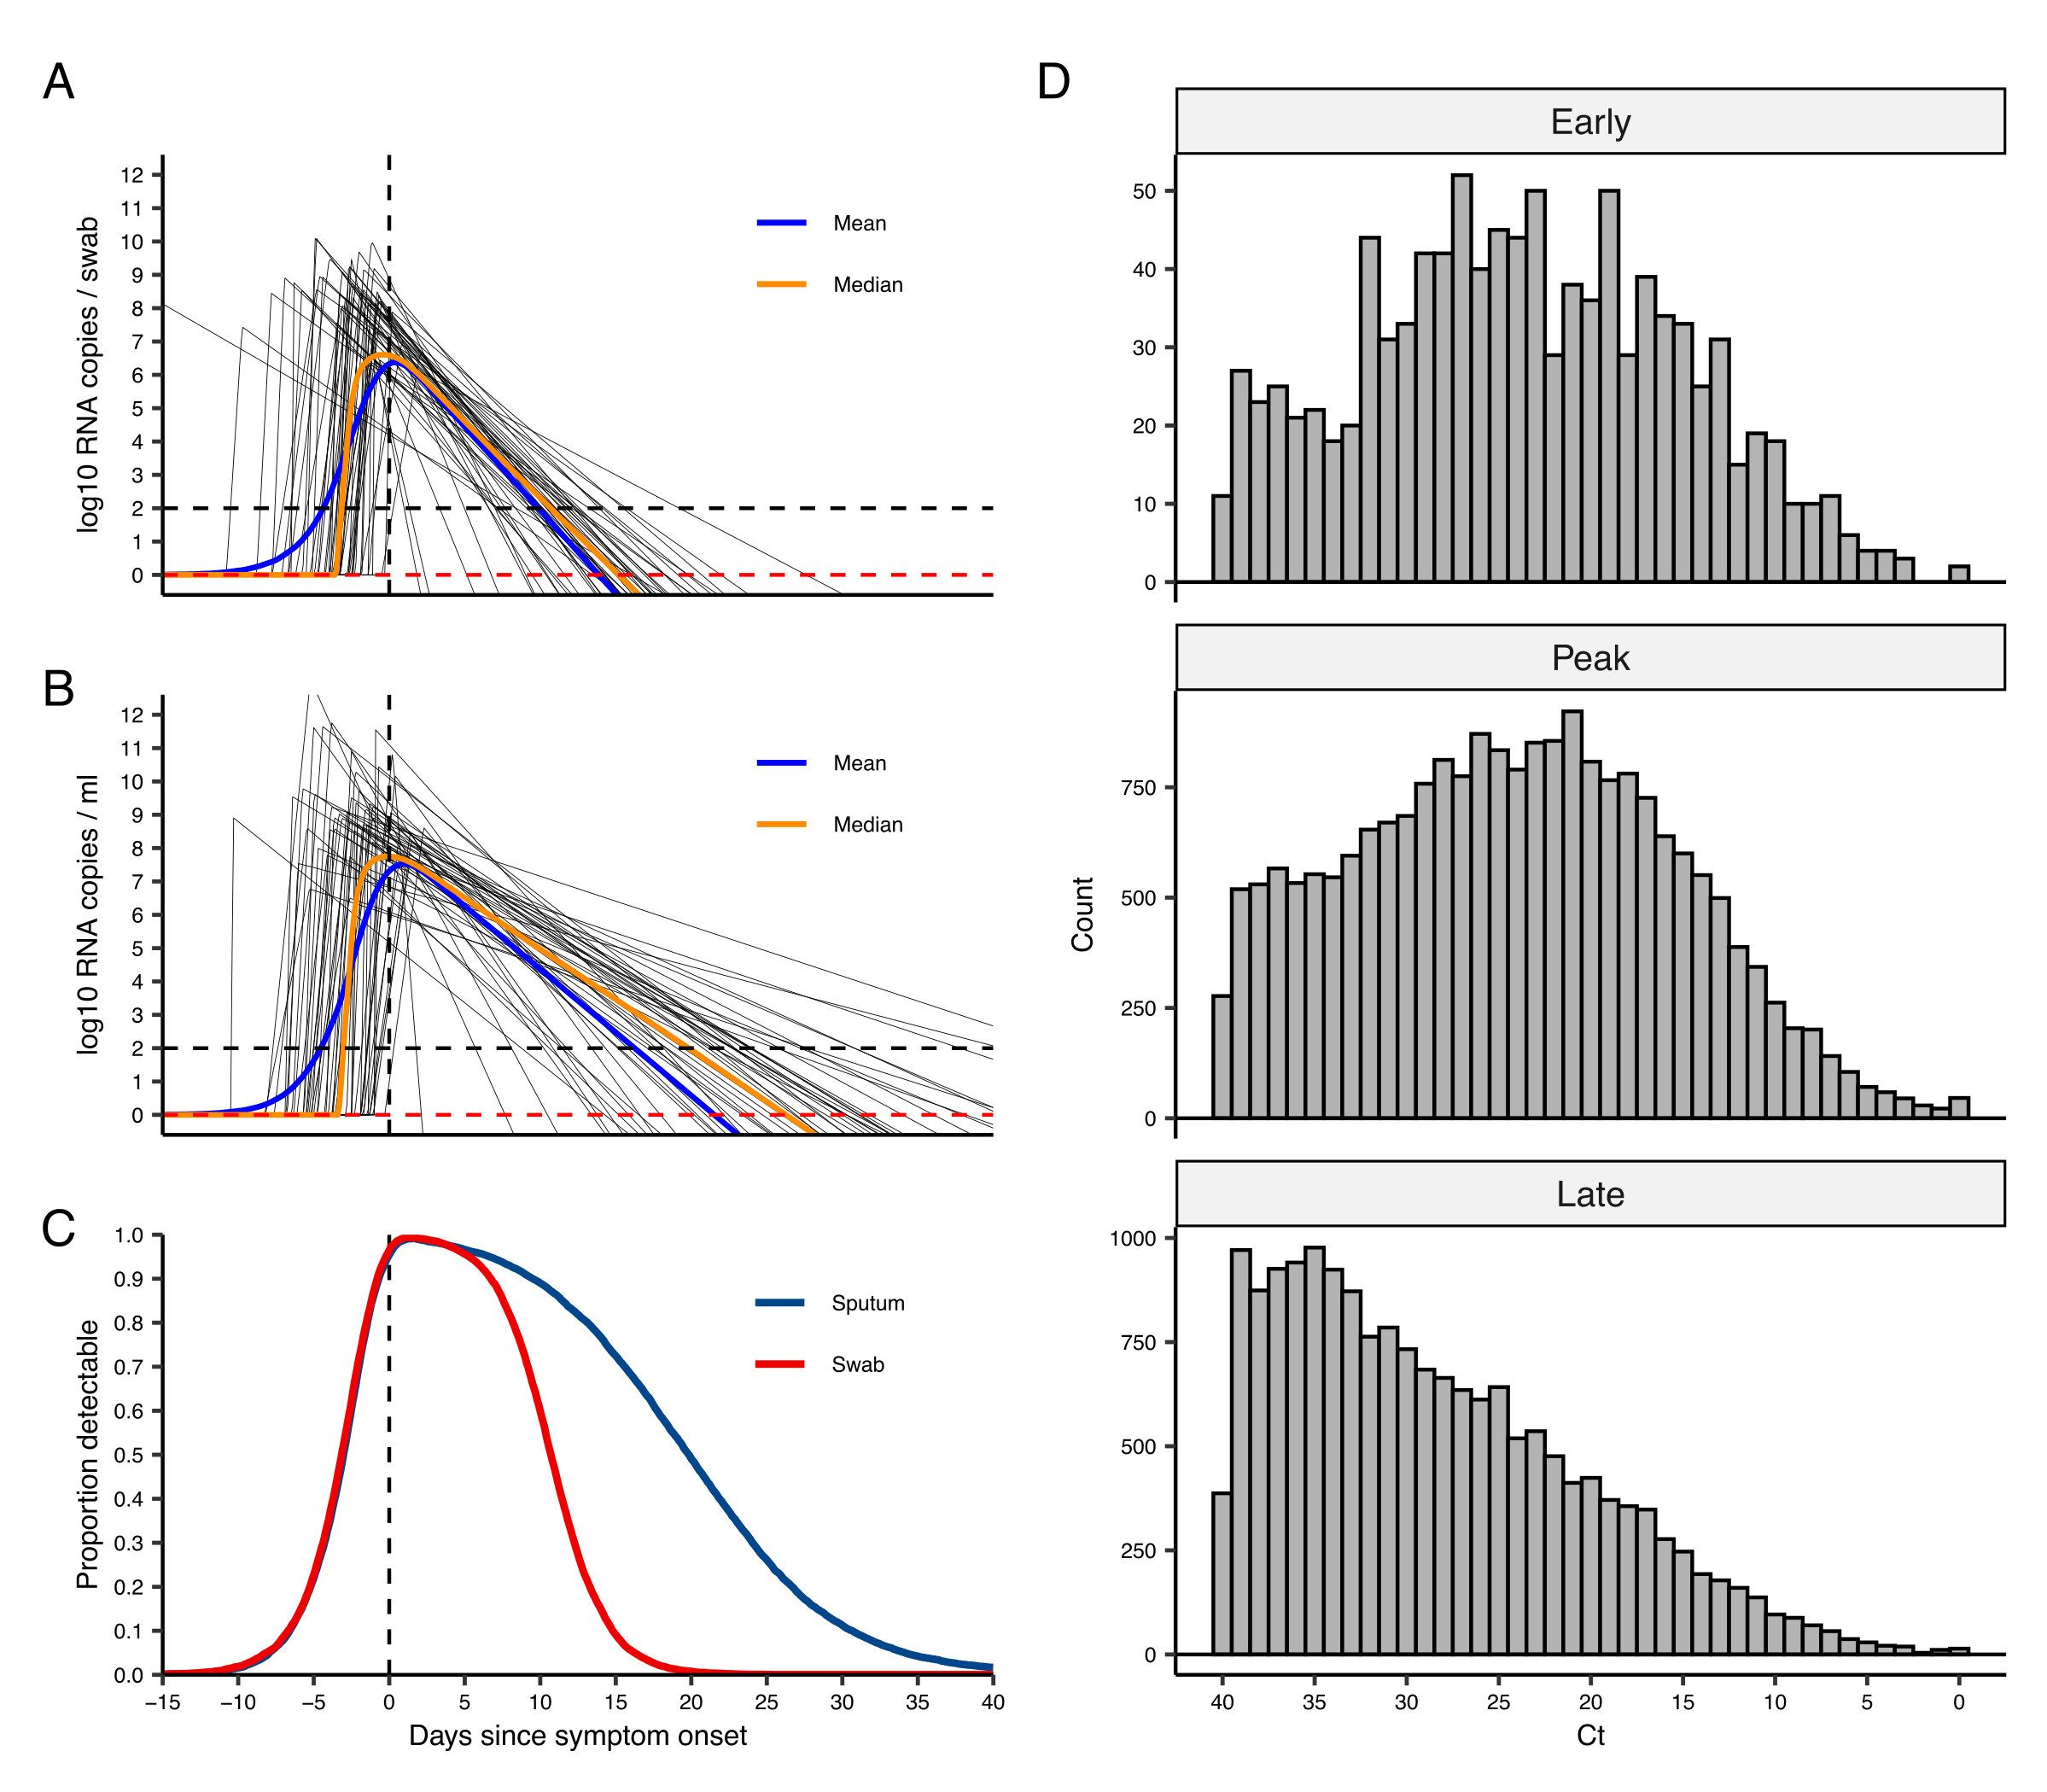

Reproduce this figure in R.
library(tidyverse)
library(data.table)
library(coda)
library(MASS)
library(doParallel)
library(ggpubr)
library(rethinking)
library(extraDistr)
library(patchwork)
library(lazymcmc)
library(deSolve)
library(Matrix)
setwd("~/Documents/GitHub/covid19-group-tests/code/viral_kinetics/")
source("functions/simulation_functions.R")
source("functions/model_funcs.R")
source("functions/model_funcs_multivariate_hinge.R")

set.seed(0)
## Entire popuation size (this is MA in 2018 from US Census Bureau)
population_n <- 12500000

## Sample size
n <- 12500000
n <- 100000

## Duration of epidemic in days
times <- 0:365

run_name <- "swab"
shift_twane <- 0
par_file <- paste0("sims/used_pars_",run_name,".csv")
vl_file <- paste0("sims/seir_viral_loads_",run_name,".csv")
obs_file <- paste0("sims/seir_obs_viral_loads_",run_name,".csv")

## Viral kinetics pars
## Change wd to local path
parTab <- read.csv("~/Documents/GitHub/covid19-group-tests/code/viral_kinetics/pars/partab_multivariate_hinge.csv",stringsAsFactors=FALSE)
chains <- load_mcmc_chains(paste0("~/Google Drive/nCoV/pool_samples/chains_swab"), parTab, 
                           FALSE, 100, burnin=1000000,multi=TRUE)
chain <- as.data.frame(chains[[2]])
chain$sampno <- 1:nrow(chain)
chain$wane_mean <- chain$wane_mean + shift_twane

## Simulate the epidemic process
seir_pars <- c("R0"=2.5,"gamma"=1/7,"sigma"=1/6.4,"I0"=100,"recovered0"=0)
epidemic_process <- simulate_seir_process(population_n,seir_pars,times)
epidemic_process$plot

## Simulate infection times
infection_times <- simulate_infection_times(n, epidemic_process$overall_prob_infection, 
                                            epidemic_process$incidence)
infection_times_dat <- tibble(i=seq_along(infection_times), inf_time=infection_times)
## Simulate viral loads for the sample population
simulated_data <- simulate_viral_loads_hinge(infection_times, times, chain, parTab,save_during=FALSE,
                                             save_block=10000,vl_file=vl_file,obs_file=obs_file,par_file=par_file,
                                             add_noise=TRUE)

obs_vl_melted <- reshape2::melt(simulated_data$obs[seq(1, min(1000000, nrow(simulated_data$obs)),by=1),])
colnames(obs_vl_melted) <- c("i","t","obs")
obs_vl_melted <- as_tibble(obs_vl_melted)
obs_vl_melted <- obs_vl_melted %>% mutate(ct = 40 - log2(10)*obs,
                                          ct = pmax(0, ct),
                                          t = t - 1)

plot_t <- c(80, 120, 160)
obs_vl_melted_tmp <- obs_vl_melted %>% 
  filter(t %in% plot_t) %>%
  filter(ct < 40)

t_label <- c("80"="Early","120"="Peak","160"="Late")
obs_vl_melted_tmp$t <- as.character(obs_vl_melted_tmp$t)
obs_vl_melted_tmp$t <- t_label[obs_vl_melted_tmp$t]
obs_vl_melted_tmp$t <- factor(obs_vl_melted_tmp$t, levels=c("Early","Peak","Late"))
pC <- obs_vl_melted_tmp %>% ggplot() +
  geom_histogram(aes(x=ct),binwidth=1,fill="grey70",col="black") +
  facet_wrap(~t,scales="free_y",ncol=1) +
  scale_x_continuous(breaks=seq(0,40,by=5),trans="reverse") +
  geom_hline(yintercept=0) +
  ylab("Count") +
  xlab("Ct") +
  theme_pubr() +
  theme(plot.tag=element_text(vjust=-1), 
        axis.title=element_text(size=8),
        axis.text=element_text(size=6),
        legend.text=element_text(size=6)) +
  labs(tag="D")
pC


load("swab_sim_for_plot.RData")
load("swab_sim_means_for_plot.RData")
load("swab_obs_for_plot.RData")

load("sputum_sim_for_plot.RData")
load("sputum_sim_means_for_plot.RData")
load("sputum_obs_for_plot.RData")

prop_onset_true_swab <- prop_onset_true_swab %>% mutate(samp="Swab")
prop_onset_true_sputum <- prop_onset_true_sputum %>% mutate(samp = "Sputum")

prop_onset_true <- bind_rows(prop_onset_true_swab, prop_onset_true_sputum)

## Swab onset viral load draws
p_draws_onset_swab <- dat_all_onset_swab %>% 
  filter(samp %in% 1:50) %>%
  ggplot() + 
  geom_line(aes(x=t_shifted,y=y,group=samp),size=0.1) +
  geom_line(data=mean_line_onset_swab,aes(x=t_shifted,y=mean_line,col="Mean"),size=0.75) +
  geom_line(data=mean_line_onset_swab,aes(x=t_shifted,y=median_line,col="Median"),size=0.75) +
  coord_cartesian(ylim=c(0,12)) +
  scale_y_continuous(breaks=seq(0,12,by=1)) +
  scale_x_continuous(limits=c(-15,40), expand=c(0,0),breaks=seq(-15,40,by=5)) +
  geom_vline(xintercept=0,linetype="dashed") +
  geom_hline(yintercept=0,linetype="dashed",col="red") +
  geom_hline(yintercept=2,linetype="dashed") +
  theme_pubr() +
  theme(plot.tag=element_text(vjust=-1), 
        legend.position=c(0.8,0.8),
        axis.title=element_text(size=8),
        axis.text=element_text(size=6),
        legend.text=element_text(size=6),
        axis.title.x=element_blank(),
        axis.ticks.x=element_blank(),
        axis.text.x=element_blank()
        )+
  scale_color_manual(values=c("blue","darkorange")) +
  guides(color=guide_legend(title=NULL)) +
  xlab("Days since symptom onset") +
  ylab("log10 RNA copies / swab") +
  labs(tag="A")

p_draws_onset_sputum <- dat_all_onset_sputum %>% 
  filter(samp %in% 1:50) %>%
  ggplot() + 
  geom_line(aes(x=t_shifted,y=y,group=samp),size=0.1) +
  geom_line(data=mean_line_onset_sputum,aes(x=t_shifted,y=mean_line,col="Mean"),size=0.75) +
  geom_line(data=mean_line_onset_sputum,aes(x=t_shifted,y=median_line,col="Median"),size=0.75) +
  coord_cartesian(ylim=c(0,12)) +
  scale_y_continuous(breaks=seq(0,12,by=1)) +
  scale_x_continuous(limits=c(-15,40), expand=c(0,0),breaks=seq(-15,40,by=5)) +
  geom_vline(xintercept=0,linetype="dashed") +
  geom_hline(yintercept=0,linetype="dashed",col="red") +
  geom_hline(yintercept=2,linetype="dashed") +
  theme_pubr() +
  theme(plot.tag=element_text(vjust=-1), 
        legend.position=c(0.8,0.8),
        axis.title=element_text(size=8),
        axis.text=element_text(size=6),
        legend.text=element_text(size=6),
        axis.title.x=element_blank(),
        axis.ticks.x=element_blank(),
        axis.text.x=element_blank()
  )+
  scale_color_manual(values=c("blue","darkorange")) +
  guides(color=guide_legend(title=NULL)) +
  xlab("Days since symptom onset") +
  ylab("log10 RNA copies / ml") +
  labs(tag="B")


prop_detect_onset <-  prop_onset_true %>% ggplot() +
  geom_vline(xintercept=0,linetype="dashed") +
  geom_line(aes(x=t_shifted,y=prop,col=samp),size=1) +
  scale_y_continuous(limits=c(0,1),breaks=seq(0,1,by=0.1),expand=c(0,0)) +
  scale_x_continuous(limits=c(-15,40), expand=c(0,0),breaks=seq(-15,40,by=5)) +
  xlab("Days since symptom onset") +
  ylab("Proportion detectable") +
  scale_color_lancet() +
  guides(color=guide_legend(title=NULL)) +
  theme_pubr() +
  theme(plot.tag=element_text(vjust=-1),
        legend.position=c(0.8,0.8),
        axis.title=element_text(size=8),
        axis.text=element_text(size=6),
        legend.text=element_text(size=6)
  )+
  labs(tag="C")

p_main <- (p_draws_onset_swab / p_draws_onset_sputum / prop_detect_onset) | pC
p_main

ggsave("figs/FigS4.pdf", p_main,height=7,width=8,units="in")

